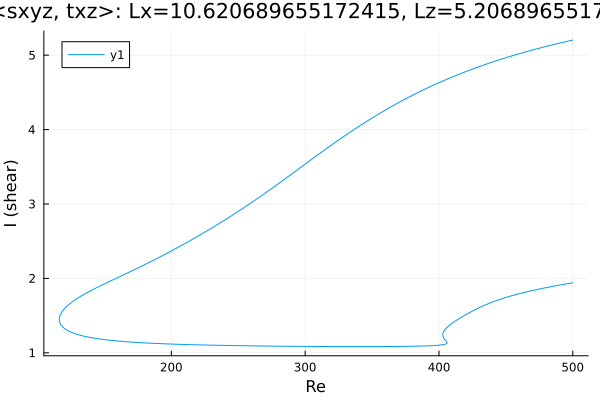

Values plotted in this chart, from the file beside it:
Re, shear
500.0, 5.203
499.8, 5.202
498.4, 5.197
497, 5.191
495.6, 5.185
494.2, 5.179
492.8, 5.173
491.4, 5.167
489.9, 5.161
488.5, 5.155
487.1, 5.149
485.7, 5.143
484.3, 5.137
482.9, 5.13
481.5, 5.124
480, 5.117
478.6, 5.111
477.2, 5.104
475.8, 5.098
474.4, 5.091
473, 5.084
471.6, 5.078
470.1, 5.071
468.7, 5.064
467.3, 5.057
465.9, 5.05
465.3, 5.047
463.9, 5.04
462.5, 5.032
461.1, 5.025
459.7, 5.018
458.3, 5.01
456.8, 5.003
455.4, 4.995
454, 4.988
452.6, 4.98
451.2, 4.972
449.8, 4.964
448.4, 4.956
446.9, 4.948
445.5, 4.94
444.1, 4.932
442.7, 4.924
441.3, 4.915
439.9, 4.907
438.5, 4.898
437, 4.89
435.6, 4.881
434.2, 4.872
432.8, 4.863
431.4, 4.854
430, 4.845
428.6, 4.836
427.2, 4.827
425.7, 4.818
424.3, 4.808
422.9, 4.799
421.5, 4.789
420.1, 4.779
418.7, 4.77
... 649 more rows
